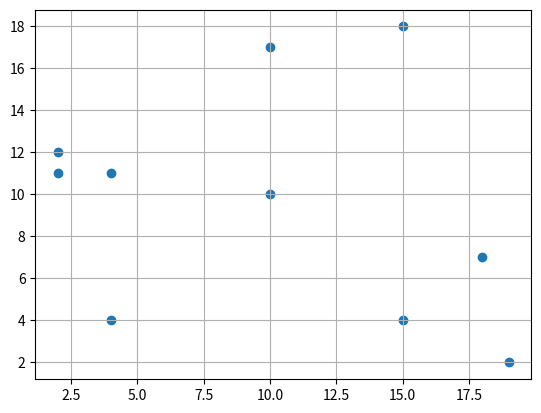

The matplotlib source for this figure:
#Scatter Plot
#coded by - Chinmay Mirkute
# [redacted]
# [redacted]
# [redacted]

from matplotlib import pyplot as plt
import numpy as np
a = [4, 15, 10, 2, 4, 18, 19, 15, 10, 2]
b = [4, 4, 10, 11, 11, 7, 2, 18, 17, 12]
plt.scatter(a,b)
plt.grid(True)
plt.show()